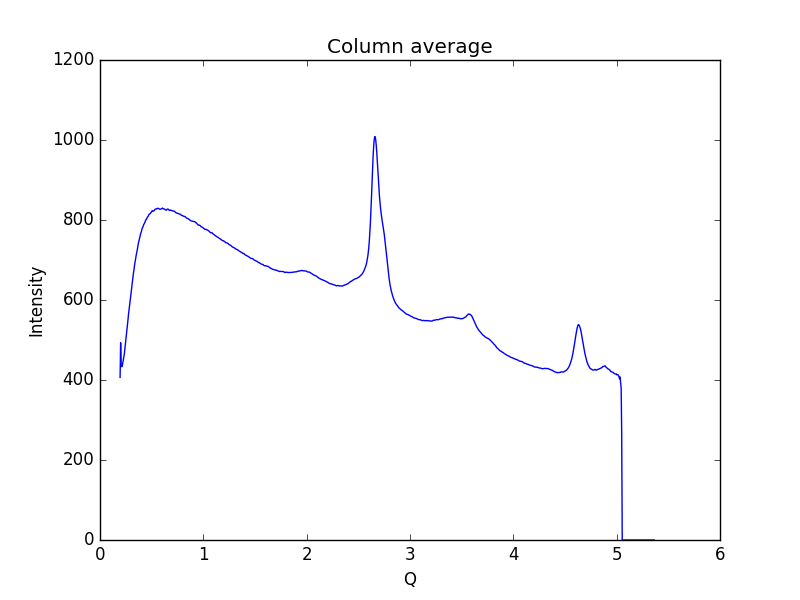

Values plotted in this chart, from the file beside it:
0.19448614755544588, 406.457
0.1997, 493.1
0.2048, 439.0
0.21, 433.2
0.2152, 435.1
0.2204, 442.2
0.2255, 450.9
0.2307, 457.9
0.2359, 466.4
0.2411, 478.5
0.2462, 490.9
0.2514, 500.6
0.2566, 513.3
0.2618, 528.4
0.2669, 540.8
0.2721, 553.6
0.2773, 567.6
0.2825, 577.9
0.2876, 588.7
0.2928, 600.2
0.298, 611.6
0.3032, 623.4
0.3083, 634.9
0.3135, 647.5
0.3187, 659.3
0.3239, 667.8
0.329, 675.8
0.3342, 686.7
0.3394, 695
0.3446, 704.1
0.3497, 711.2
0.3549, 718
0.3601, 724.6
0.3653, 733.1
0.3704, 740.5
0.3756, 746.3
0.3808, 751.2
0.386, 758.2
0.3911, 763.5
0.3963, 767.3
0.4015, 771.8
0.4067, 777.9
0.4118, 781.1
0.417, 783.4
0.4222, 788.5
0.4274, 790.3
0.4325, 792.8
0.4377, 796.9
0.4429, 800.4
0.4481, 801
0.4532, 804.1
0.4584, 806.9
0.4636, 808.5
0.4688, 810.4
0.4739, 813.8
0.4791, 815.1
0.4843, 815.4
0.4895, 817.7
0.4946, 819.3
0.4998, 820.6
0.505, 823.2
... 939 more rows
